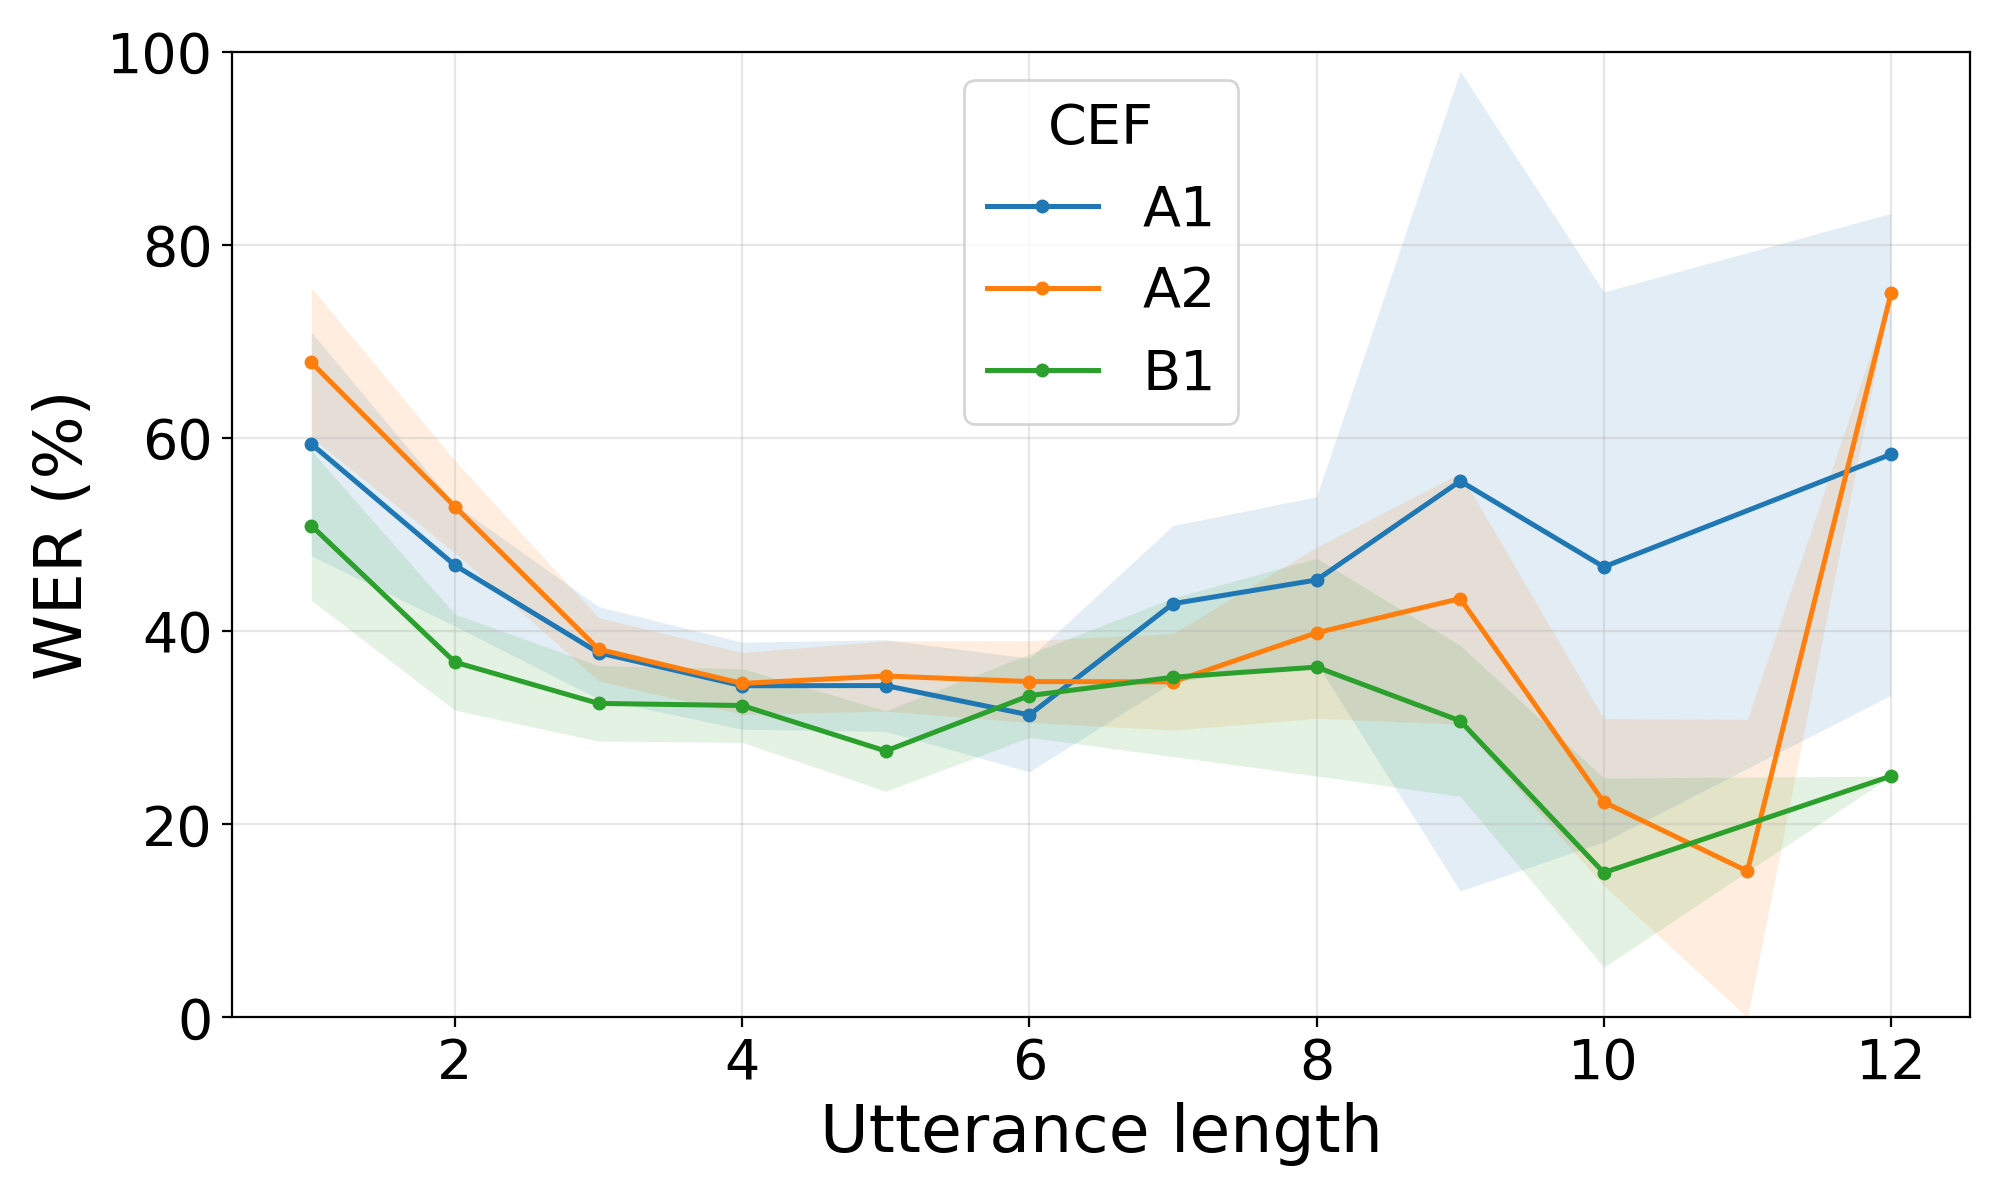

The file beside this chart, header and first rows:
speech, model, cef, utterance_length, utterance_count, average_wer, average_wer_ci_lower, average_wer_ci_upper
hmi, whisper, A1, 1, 234, 0.594, 0.4782, 0.7099
hmi, whisper, A1, 2, 269, 0.4684, 0.4054, 0.5314
hmi, whisper, A1, 3, 270, 0.3778, 0.33, 0.4256
hmi, whisper, A1, 4, 195, 0.3436, 0.2985, 0.3886
hmi, whisper, A1, 5, 128, 0.3438, 0.2963, 0.3912
hmi, whisper, A1, 6, 75, 0.3133, 0.2545, 0.3721
hmi, whisper, A1, 7, 42, 0.4286, 0.3476, 0.5095
hmi, whisper, A1, 8, 16, 0.4531, 0.3669, 0.5394
hmi, whisper, A1, 9, 5, 0.5556, 0.131, 0.9801
hmi, whisper, A1, 10, 3, 0.4667, 0.1819, 0.7514
hmi, whisper, A1, 12, 3, 0.5833, 0.3338, 0.8328
hmi, whisper, A2, 1, 510, 0.6784, 0.601, 0.7559
hmi, whisper, A2, 2, 618, 0.5291, 0.4814, 0.5768
hmi, whisper, A2, 3, 631, 0.3814, 0.3487, 0.4141
hmi, whisper, A2, 4, 435, 0.346, 0.3139, 0.378
hmi, whisper, A2, 5, 311, 0.3537, 0.3173, 0.3901
hmi, whisper, A2, 6, 183, 0.3479, 0.3055, 0.3903
hmi, whisper, A2, 7, 120, 0.3476, 0.2976, 0.3976
hmi, whisper, A2, 8, 48, 0.3984, 0.3098, 0.4871
hmi, whisper, A2, 9, 21, 0.4339, 0.3038, 0.5639
hmi, whisper, A2, 10, 13, 0.2231, 0.1367, 0.3095
hmi, whisper, A2, 11, 3, 0.1515, 0.0, 0.3087
hmi, whisper, A2, 12, 1, 0.75, 0.75, 0.75
hmi, whisper, B1, 1, 369, 0.5095, 0.432, 0.587
hmi, whisper, B1, 2, 375, 0.368, 0.3183, 0.4177
hmi, whisper, B1, 3, 372, 0.3253, 0.2862, 0.3643
hmi, whisper, B1, 4, 277, 0.3231, 0.285, 0.3613
hmi, whisper, B1, 5, 179, 0.276, 0.2343, 0.3177
hmi, whisper, B1, 6, 129, 0.3333, 0.2902, 0.3765
hmi, whisper, B1, 7, 60, 0.3524, 0.2702, 0.4346
hmi, whisper, B1, 8, 31, 0.3629, 0.2502, 0.4756
hmi, whisper, B1, 9, 17, 0.3072, 0.229, 0.3854
hmi, whisper, B1, 10, 2, 0.15, 0.052, 0.248
hmi, whisper, B1, 12, 1, 0.25, 0.25, 0.25
